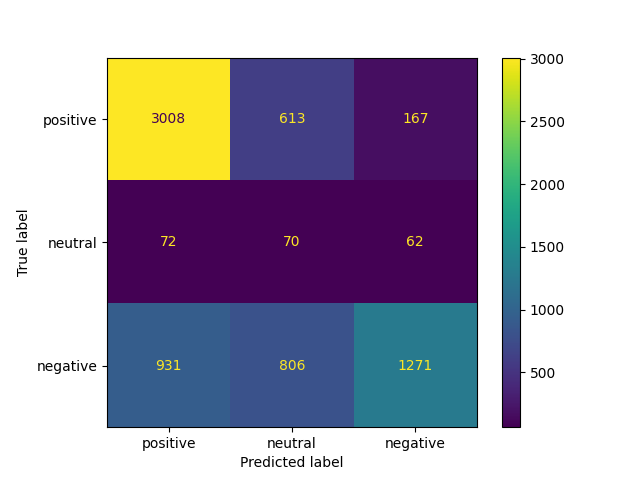

Values plotted in this chart, from the file beside it:
, predicted_positive, predicted_neutral, predicted_negative
actual_positive, 3008, 613, 167
actual_neutral, 72, 70, 62
actual_negative, 931, 806, 1271
